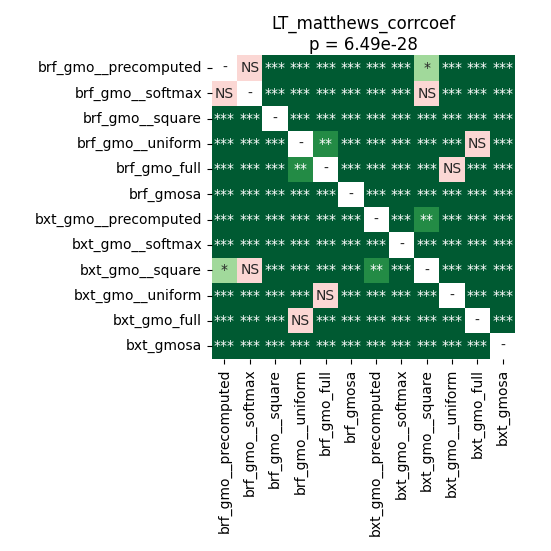

The data file committed next to this chart (first rows):
	brf_gmo__precomputed	brf_gmo__softmax	brf_gmo__square	brf_gmo__uniform	brf_gmo_full	brf_gmosa	bxt_gmo__precomputed	bxt_gmo__softmax	bxt_gmo__square	bxt_gmo__uniform	bxt_gmo_full	bxt_gmosa
brf_gmo__precomputed	1.0	0.8603	3.9493336397058826e-05	3.9493336397058826e-05	7.32421875e-05	3.9493336397058826e-05	3.9493336397058826e-05	3.9493336397058826e-05	0.02657	3.9493336397058826e-05	3.9493336397058826e-05	3.9493336397058826e-05
brf_gmo__softmax	0.8603	1.0	3.9493336397058826e-05	3.9493336397058826e-05	7.32421875e-05	3.9493336397058826e-05	3.9493336397058826e-05	3.9493336397058826e-05	0.06641	3.9493336397058826e-05	3.9493336397058826e-05	3.9493336397058826e-05
brf_gmo__square	3.9493336397058826e-05	3.9493336397058826e-05	1.0	3.9493336397058826e-05	0.0006486	3.9493336397058826e-05	3.9493336397058826e-05	3.9493336397058826e-05	3.9493336397058826e-05	3.9493336397058826e-05	7.32421875e-05	3.9493336397058826e-05
brf_gmo__uniform	3.9493336397058826e-05	3.9493336397058826e-05	3.9493336397058826e-05	1.0	0.002311	3.9493336397058826e-05	3.9493336397058826e-05	3.9493336397058826e-05	3.9493336397058826e-05	7.32421875e-05	0.06641	3.9493336397058826e-05
brf_gmo_full	7.32421875e-05	7.32421875e-05	0.0006486	0.002311	1.0	3.9493336397058826e-05	3.9493336397058826e-05	3.9493336397058826e-05	3.9493336397058826e-05	0.06042	3.9493336397058826e-05	3.9493336397058826e-05
brf_gmosa	3.9493336397058826e-05	3.9493336397058826e-05	3.9493336397058826e-05	3.9493336397058826e-05	3.9493336397058826e-05	1.0	3.9493336397058826e-05	3.9493336397058826e-05	3.9493336397058826e-05	3.9493336397058826e-05	3.9493336397058826e-05	0.0006486
bxt_gmo__precomputed	3.9493336397058826e-05	3.9493336397058826e-05	3.9493336397058826e-05	3.9493336397058826e-05	3.9493336397058826e-05	3.9493336397058826e-05	1.0	0.0004947	0.001846	3.9493336397058826e-05	3.9493336397058826e-05	3.9493336397058826e-05
bxt_gmo__softmax	3.9493336397058826e-05	3.9493336397058826e-05	3.9493336397058826e-05	3.9493336397058826e-05	3.9493336397058826e-05	3.9493336397058826e-05	0.0004947	1.0	3.9493336397058826e-05	3.9493336397058826e-05	3.9493336397058826e-05	3.9493336397058826e-05
bxt_gmo__square	0.02657	0.06641	3.9493336397058826e-05	3.9493336397058826e-05	3.9493336397058826e-05	3.9493336397058826e-05	0.001846	3.9493336397058826e-05	1.0	3.9493336397058826e-05	3.9493336397058826e-05	3.9493336397058826e-05
bxt_gmo__uniform	3.9493336397058826e-05	3.9493336397058826e-05	3.9493336397058826e-05	7.32421875e-05	0.06042	3.9493336397058826e-05	3.9493336397058826e-05	3.9493336397058826e-05	3.9493336397058826e-05	1.0	0.0004947	3.9493336397058826e-05
bxt_gmo_full	3.9493336397058826e-05	3.9493336397058826e-05	7.32421875e-05	0.06641	3.9493336397058826e-05	3.9493336397058826e-05	3.9493336397058826e-05	3.9493336397058826e-05	3.9493336397058826e-05	0.0004947	1.0	3.9493336397058826e-05
bxt_gmosa	3.9493336397058826e-05	3.9493336397058826e-05	3.9493336397058826e-05	3.9493336397058826e-05	3.9493336397058826e-05	0.0006486	3.9493336397058826e-05	3.9493336397058826e-05	3.9493336397058826e-05	3.9493336397058826e-05	3.9493336397058826e-05	1.0
